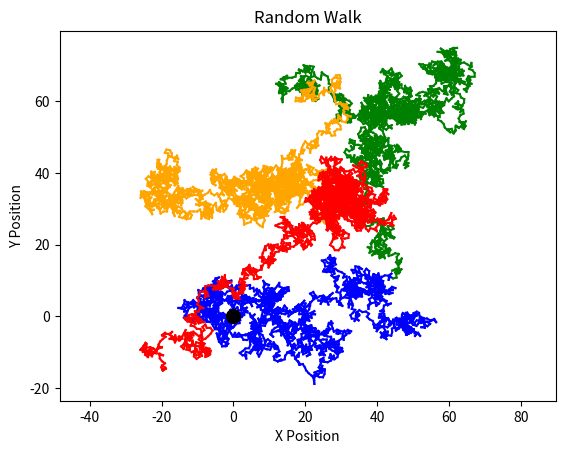

Write the Python code that produced this figure.
import numpy as np
import matplotlib.pyplot as plt
import random

def normal(vector):
           length=np.sqrt(vector[0]**2+vector[1]**2)
           return vector/length

ap=np.array([0,0])

max_time = 10000

all_positions=np.zeros((max_time+1,2))
all_positions[0]=ap

for t in range(1,max_time+1):
        direction=np.random.normal(size=2)

        while np.all(direction==0):
            direction=np.random.normal(size=2)
        new_direction=normal(direction)
        new_position=ap+new_direction
        all_positions[t]=new_position
        ap=new_position

x = all_positions[:, 0]
y = all_positions[:, 1]

for t in range(max_time):
    progress = t / max_time

    if progress < 0.25:
        color = "blue"
    elif progress < 0.50:
        color = "green"
    elif progress < 0.75:
        color = "orange"
    else:
        color = "red"

    plt.plot(
        [x[t], x[t + 1]],
        [y[t], y[t + 1]],
        color=color
    )

plt.title('Random Walk')
plt.xlabel('X Position')
plt.ylabel('Y Position')
plt.scatter(0, 0, s=100, c='black', zorder = 5)
plt.axis('equal')
plt.show()
